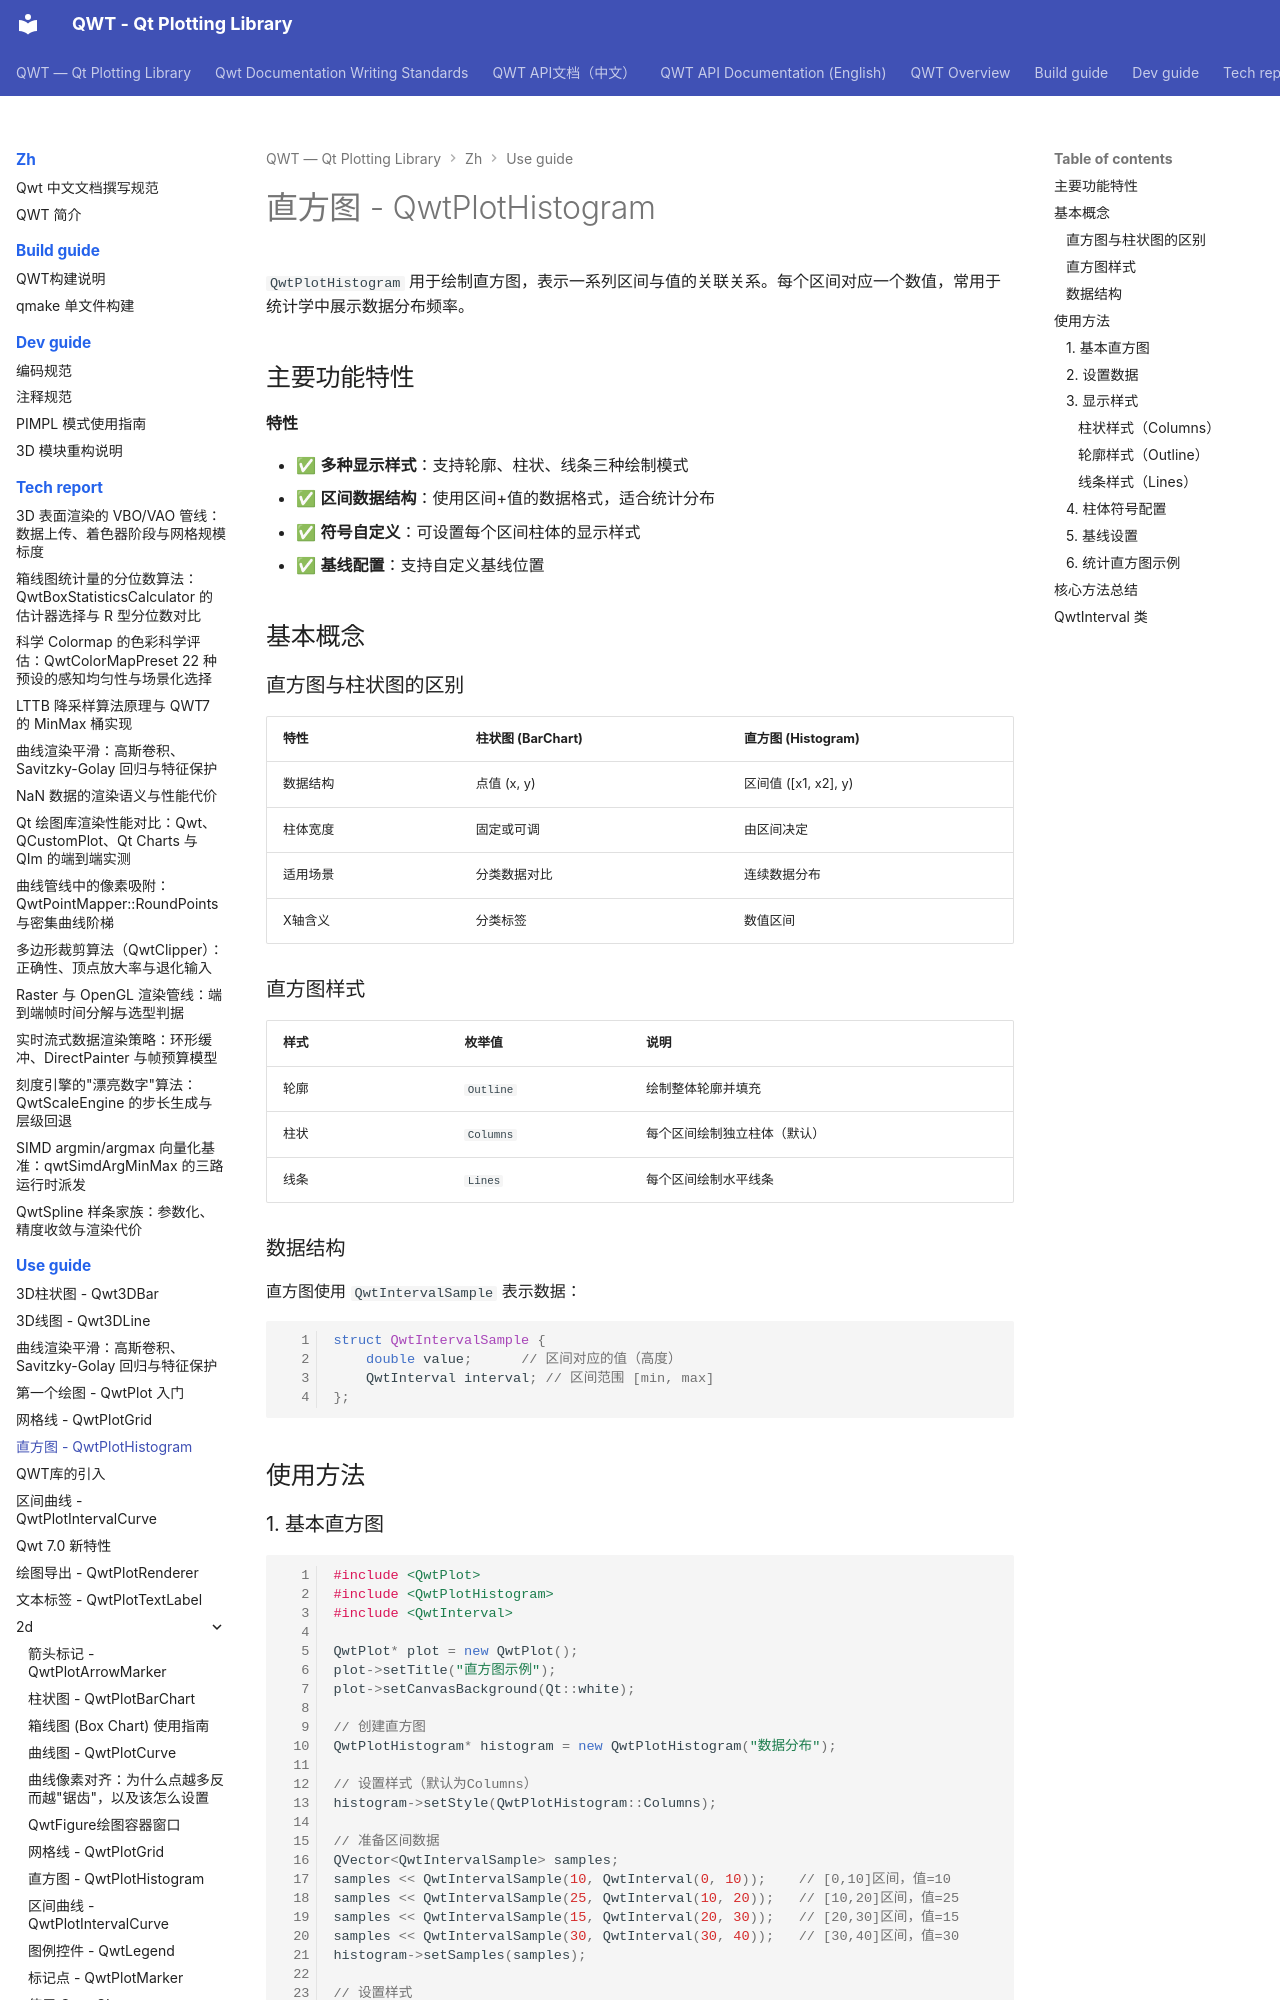

repository: czyt1988/QWT · page: zh/use-guide/histogram/index.html · generator: mkdocs

# 直方图 - QwtPlotHistogram

`QwtPlotHistogram` 用于绘制直方图，表示一系列区间与值的关联关系。每个区间对应一个数值，常用于统计学中展示数据分布频率。

## 主要功能特性

**特性**

- ✅ **多种显示样式**：支持轮廓、柱状、线条三种绘制模式
- ✅ **区间数据结构**：使用区间+值的数据格式，适合统计分布
- ✅ **符号自定义**：可设置每个区间柱体的显示样式
- ✅ **基线配置**：支持自定义基线位置

## 基本概念

### 直方图与柱状图的区别

| 特性 | 柱状图 (BarChart) | 直方图 (Histogram) |
|------|------------------|-------------------|
| 数据结构 | 点值 (x, y) | 区间值 ([x1, x2], y) |
| 柱体宽度 | 固定或可调 | 由区间决定 |
| 适用场景 | 分类数据对比 | 连续数据分布 |
| X轴含义 | 分类标签 | 数值区间 |

### 直方图样式

| 样式 | 枚举值 | 说明 |
|------|--------|------|
| 轮廓 | `Outline` | 绘制整体轮廓并填充 |
| 柱状 | `Columns` | 每个区间绘制独立柱体（默认） |
| 线条 | `Lines` | 每个区间绘制水平线条 |

### 数据结构

直方图使用 `QwtIntervalSample` 表示数据：

```cpp
struct QwtIntervalSample {
    double value;      // 区间对应的值（高度）
    QwtInterval interval; // 区间范围 [min, max]
};
```

## 使用方法

### 1. 基本直方图

```cpp
#include <QwtPlot>
#include <QwtPlotHistogram>
#include <QwtInterval>

QwtPlot* plot = new QwtPlot();
plot->setTitle("直方图示例");
plot->setCanvasBackground(Qt::white);

// 创建直方图
QwtPlotHistogram* histogram = new QwtPlotHistogram("数据分布");

// 设置样式（默认为Columns）
histogram->setStyle(QwtPlotHistogram::Columns);

// 准备区间数据
QVector<QwtIntervalSample> samples;
samples << QwtIntervalSample(10, QwtInterval(0, 10));    // [0,10]区间，值=10
samples << QwtIntervalSample(25, QwtInterval(10, 20));   // [10,20]区间，值=25
samples << QwtIntervalSample(15, QwtInterval(20, 30));   // [20,30]区间，值=15
samples << QwtIntervalSample(30, QwtInterval(30, 40));   // [30,40]区间，值=30
histogram->setSamples(samples);

// 设置样式
histogram->setPen(QPen(Qt::darkBlue, 1));
histogram->setBrush(QBrush(QColor(100, 150, 200)));

histogram->attach(plot);
plot->replot();
```
